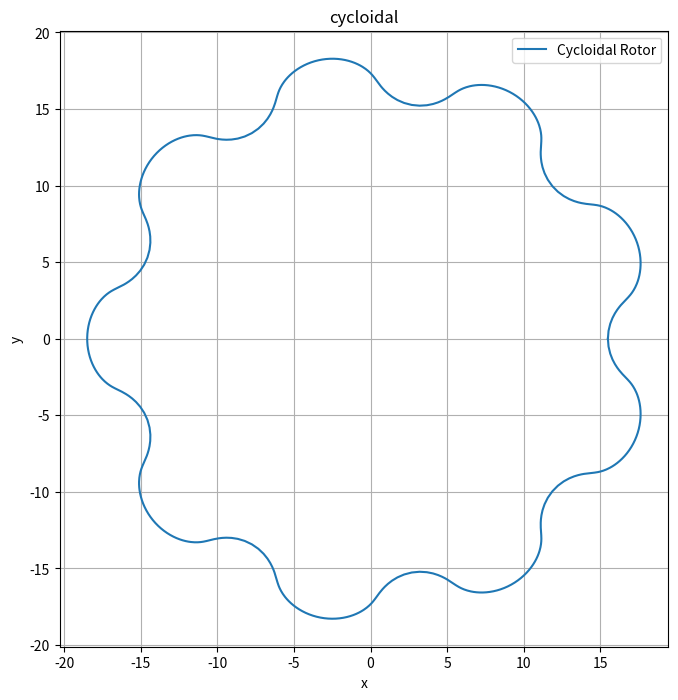

Write Python code to recreate this figure.
import numpy as np
import matplotlib.pyplot as plt

def cycloidal_rotor(R, R_r, E, N, num_points=1000):
    t = np.linspace(0, 2 * np.pi, num_points)
    atan_term = np.arctan2(np.sin((1 - N) * t), (R / (E * N)) - np.cos((1 - N) * t))
    X = (R * np.cos(t)) - (R_r * np.cos(t + atan_term)) - (E * np.cos(N * t))
    Y = (-R * np.sin(t)) + (R_r * np.sin(t + atan_term)) + (E * np.sin(N * t))
    return X, Y

def draw_cycloidal_rotor(R, R_r, E, N):
    x_rotor, y_rotor = cycloidal_rotor(R, R_r, E, N)
    plt.figure(figsize=(8, 8))
    plt.plot(x_rotor, y_rotor, label='Cycloidal Rotor')
    plt.gca().set_aspect('equal', adjustable='box')
    plt.title('cycloidal')
    plt.xlabel('x')
    plt.ylabel('y')
    plt.legend()
    plt.grid(True)
    plt.show()
    
R = 20  
R_r = 3  
E = 1.5    
N = 10    

draw_cycloidal_rotor(R, R_r, E, N)
